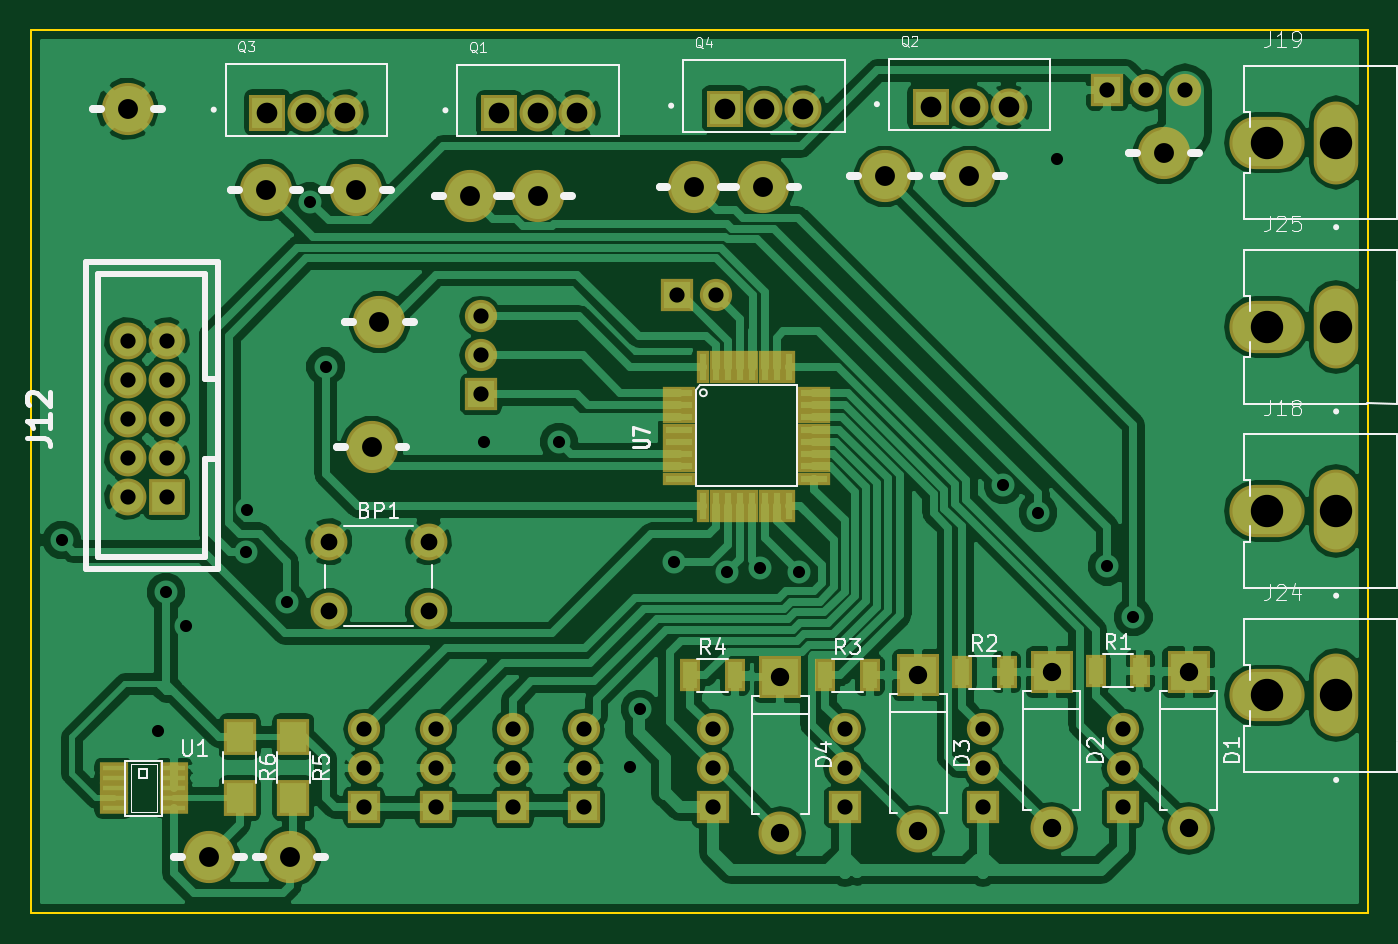
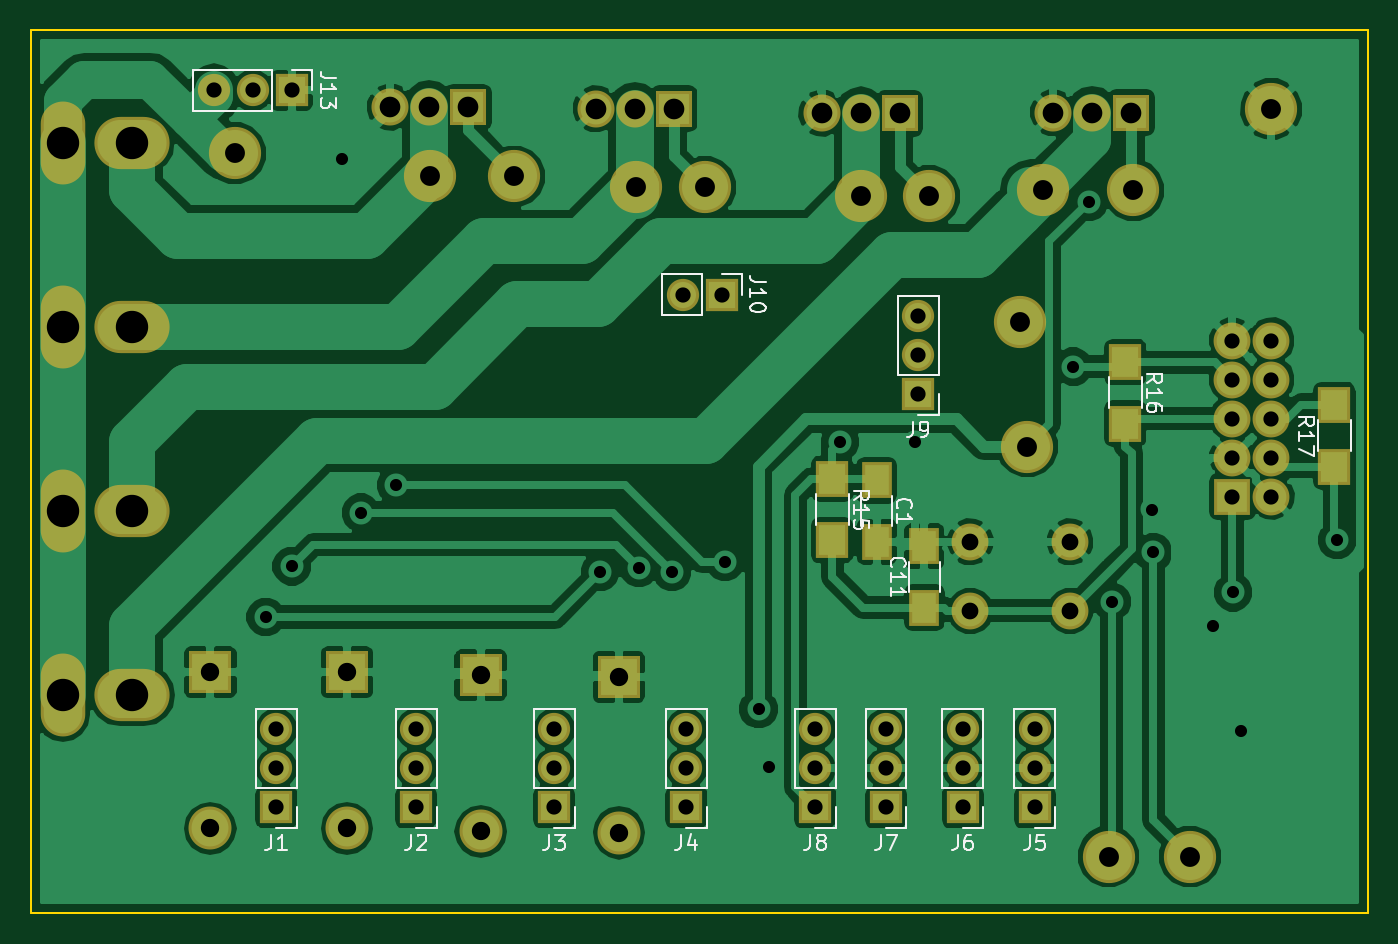
Circuit board: 8 layer files. Board 87.1 x 57.5 mm.
- bottom_copper: Carte_Temperature-B.Cu.gbr (103042 bytes)
- bottom_mask: Carte_Temperature-B.Mask.gbr (3363 bytes)
- bottom_silk: Carte_Temperature-B.SilkS.gbr (14156 bytes)
- outline: Carte_Temperature-Edge.Cuts.gbr (2108 bytes)
- top_copper: Carte_Temperature-F.Cu.gbr (131517 bytes)
- top_mask: Carte_Temperature-F.Mask.gbr (4572 bytes)
- top_silk: Carte_Temperature-F.SilkS.gbr (27286 bytes)
- drill: Carte_Temperature.drl (1994 bytes)

=== bottom_copper: Carte_Temperature-B.Cu.gbr (103042 bytes, source omitted) ===
=== bottom_mask: Carte_Temperature-B.Mask.gbr ===
G04 #@! TF.FileFunction,Soldermask,Bot*
%FSLAX46Y46*%
G04 Gerber Fmt 4.6, Leading zero omitted, Abs format (unit mm)*
G04 Created by KiCad (PCBNEW 4.0.7) date Thursday, 23 May 2019 'à' 19:06:03*
%MOMM*%
%LPD*%
G01*
G04 APERTURE LIST*
%ADD10C,0.100000*%
%ADD11C,3.399740*%
%ADD12R,2.398980X2.398980*%
%ADD13C,2.398980*%
%ADD14R,2.410000X2.410000*%
%ADD15C,2.410000*%
%ADD16C,2.400000*%
%ADD17R,2.800000X2.800000*%
%ADD18O,2.800000X2.800000*%
%ADD19R,2.100000X2.100000*%
%ADD20O,2.100000X2.100000*%
%ADD21R,2.000000X2.400000*%
%ADD22O,2.900000X5.400000*%
%ADD23O,4.900000X3.400000*%
%ADD24R,2.100000X2.400000*%
G04 APERTURE END LIST*
D10*
D11*
X173600000Y-50000000D03*
D12*
X108640000Y-72360000D03*
D13*
X106100000Y-72360000D03*
X108640000Y-69820000D03*
X106100000Y-69820000D03*
X108640000Y-67280000D03*
X106100000Y-67280000D03*
X108640000Y-64740000D03*
X106100000Y-64740000D03*
X108640000Y-62200000D03*
X106100000Y-62200000D03*
D14*
X158400000Y-47000000D03*
D15*
X160940000Y-47000000D03*
X163480000Y-47000000D03*
D16*
X119200000Y-79800000D03*
X119200000Y-75300000D03*
X125700000Y-79800000D03*
X125700000Y-75300000D03*
D17*
X175200000Y-83800000D03*
D18*
X175200000Y-93960000D03*
D17*
X166300000Y-83800000D03*
D18*
X166300000Y-93960000D03*
D17*
X157600000Y-84000000D03*
D18*
X157600000Y-94160000D03*
D17*
X148600000Y-84100000D03*
D18*
X148600000Y-94260000D03*
D19*
X170900000Y-92600000D03*
D20*
X170900000Y-90060000D03*
X170900000Y-87520000D03*
D19*
X161800000Y-92600000D03*
D20*
X161800000Y-90060000D03*
X161800000Y-87520000D03*
D19*
X152800000Y-92600000D03*
D20*
X152800000Y-90060000D03*
X152800000Y-87520000D03*
D19*
X144200000Y-92600000D03*
D20*
X144200000Y-90060000D03*
X144200000Y-87520000D03*
D19*
X121500000Y-92600000D03*
D20*
X121500000Y-90060000D03*
X121500000Y-87520000D03*
D19*
X126200000Y-92600000D03*
D20*
X126200000Y-90060000D03*
X126200000Y-87520000D03*
D19*
X131200000Y-92600000D03*
D20*
X131200000Y-90060000D03*
X131200000Y-87520000D03*
D19*
X135800000Y-92600000D03*
D20*
X135800000Y-90060000D03*
X135800000Y-87520000D03*
D19*
X129100000Y-65700000D03*
D20*
X129100000Y-63160000D03*
X129100000Y-60620000D03*
D19*
X141900000Y-59200000D03*
D20*
X144440000Y-59200000D03*
D11*
X122500000Y-61000000D03*
D19*
X169900000Y-45900000D03*
D20*
X172440000Y-45900000D03*
X174980000Y-45900000D03*
D11*
X128400000Y-52800000D03*
X155400000Y-51500000D03*
X132800000Y-52800000D03*
X160900000Y-51500000D03*
X115100000Y-52400000D03*
X143000000Y-52200000D03*
X121000000Y-52400000D03*
X147500000Y-52200000D03*
X116700000Y-95800000D03*
X111400000Y-95800000D03*
X122000000Y-69100000D03*
X106100000Y-47100000D03*
D14*
X130300000Y-47400000D03*
D15*
X132840000Y-47400000D03*
X135380000Y-47400000D03*
D14*
X115210000Y-47360000D03*
D15*
X117750000Y-47360000D03*
X120290000Y-47360000D03*
D14*
X145000000Y-47100000D03*
D15*
X147540000Y-47100000D03*
X150080000Y-47100000D03*
D21*
X131800000Y-71300000D03*
X131800000Y-75300000D03*
X128700000Y-79600000D03*
X128700000Y-75600000D03*
D22*
X184800000Y-73300000D03*
D23*
X180300000Y-73300000D03*
D22*
X184800000Y-49300000D03*
D23*
X180300000Y-49300000D03*
D22*
X184800000Y-85300000D03*
D23*
X180300000Y-85300000D03*
D22*
X184800000Y-61300000D03*
D23*
X180300000Y-61300000D03*
D24*
X134700000Y-71200000D03*
X134700000Y-75200000D03*
X115600000Y-63600000D03*
X115600000Y-67600000D03*
X102000000Y-70400000D03*
X102000000Y-66400000D03*
M02*

=== bottom_silk: Carte_Temperature-B.SilkS.gbr (14156 bytes, source omitted) ===
=== outline: Carte_Temperature-Edge.Cuts.gbr ===
G04 #@! TF.FileFunction,Profile,NP*
%FSLAX46Y46*%
G04 Gerber Fmt 4.6, Leading zero omitted, Abs format (unit mm)*
G04 Created by KiCad (PCBNEW 4.0.7) date Thursday, 23 May 2019 'à' 19:06:03*
%MOMM*%
%LPD*%
G01*
G04 APERTURE LIST*
%ADD10C,0.100000*%
%ADD11C,0.150000*%
G04 APERTURE END LIST*
D10*
D11*
X186900000Y-42000000D02*
X99800000Y-42000000D01*
X186900000Y-99500000D02*
X99800000Y-99500000D01*
X186900000Y-42000000D02*
X186900000Y-99500000D01*
X99800000Y-99500000D02*
X99800000Y-42000000D01*
D10*
X179150000Y-72800000D02*
X181450000Y-72800000D01*
X181450000Y-72800000D02*
X181450000Y-73800000D01*
X181450000Y-73800000D02*
X179150000Y-73800000D01*
X179150000Y-73800000D02*
X179150000Y-72800000D01*
X184150000Y-75000000D02*
X184150000Y-71600000D01*
X184150000Y-71600000D02*
X185450000Y-71600000D01*
X185450000Y-71600000D02*
X185450000Y-75000000D01*
X185450000Y-75000000D02*
X184150000Y-75000000D01*
X179150000Y-48800000D02*
X181450000Y-48800000D01*
X181450000Y-48800000D02*
X181450000Y-49800000D01*
X181450000Y-49800000D02*
X179150000Y-49800000D01*
X179150000Y-49800000D02*
X179150000Y-48800000D01*
X184150000Y-51000000D02*
X184150000Y-47600000D01*
X184150000Y-47600000D02*
X185450000Y-47600000D01*
X185450000Y-47600000D02*
X185450000Y-51000000D01*
X185450000Y-51000000D02*
X184150000Y-51000000D01*
X179150000Y-84800000D02*
X181450000Y-84800000D01*
X181450000Y-84800000D02*
X181450000Y-85800000D01*
X181450000Y-85800000D02*
X179150000Y-85800000D01*
X179150000Y-85800000D02*
X179150000Y-84800000D01*
X184150000Y-87000000D02*
X184150000Y-83600000D01*
X184150000Y-83600000D02*
X185450000Y-83600000D01*
X185450000Y-83600000D02*
X185450000Y-87000000D01*
X185450000Y-87000000D02*
X184150000Y-87000000D01*
X179150000Y-60800000D02*
X181450000Y-60800000D01*
X181450000Y-60800000D02*
X181450000Y-61800000D01*
X181450000Y-61800000D02*
X179150000Y-61800000D01*
X179150000Y-61800000D02*
X179150000Y-60800000D01*
X184150000Y-63000000D02*
X184150000Y-59600000D01*
X184150000Y-59600000D02*
X185450000Y-59600000D01*
X185450000Y-59600000D02*
X185450000Y-63000000D01*
X185450000Y-63000000D02*
X184150000Y-63000000D01*
M02*

=== top_copper: Carte_Temperature-F.Cu.gbr (131517 bytes, source omitted) ===
=== top_mask: Carte_Temperature-F.Mask.gbr ===
G04 #@! TF.FileFunction,Soldermask,Top*
%FSLAX46Y46*%
G04 Gerber Fmt 4.6, Leading zero omitted, Abs format (unit mm)*
G04 Created by KiCad (PCBNEW 4.0.7) date Thursday, 23 May 2019 'à' 19:06:03*
%MOMM*%
%LPD*%
G01*
G04 APERTURE LIST*
%ADD10C,0.100000*%
%ADD11C,3.399740*%
%ADD12R,2.398980X2.398980*%
%ADD13C,2.398980*%
%ADD14R,2.410000X2.410000*%
%ADD15C,2.410000*%
%ADD16C,2.400000*%
%ADD17R,2.800000X2.800000*%
%ADD18O,2.800000X2.800000*%
%ADD19R,2.100000X2.100000*%
%ADD20O,2.100000X2.100000*%
%ADD21R,1.300000X2.100000*%
%ADD22R,1.900000X0.750000*%
%ADD23R,2.101800X0.798780*%
%ADD24R,0.798780X2.101800*%
%ADD25O,2.900000X5.400000*%
%ADD26O,4.900000X3.400000*%
%ADD27R,2.100000X2.400000*%
G04 APERTURE END LIST*
D10*
D11*
X173600000Y-50000000D03*
D12*
X108640000Y-72360000D03*
D13*
X106100000Y-72360000D03*
X108640000Y-69820000D03*
X106100000Y-69820000D03*
X108640000Y-67280000D03*
X106100000Y-67280000D03*
X108640000Y-64740000D03*
X106100000Y-64740000D03*
X108640000Y-62200000D03*
X106100000Y-62200000D03*
D14*
X158400000Y-47000000D03*
D15*
X160940000Y-47000000D03*
X163480000Y-47000000D03*
D16*
X119200000Y-79800000D03*
X119200000Y-75300000D03*
X125700000Y-79800000D03*
X125700000Y-75300000D03*
D17*
X175200000Y-83800000D03*
D18*
X175200000Y-93960000D03*
D17*
X166300000Y-83800000D03*
D18*
X166300000Y-93960000D03*
D17*
X157600000Y-84000000D03*
D18*
X157600000Y-94160000D03*
D17*
X148600000Y-84100000D03*
D18*
X148600000Y-94260000D03*
D19*
X170900000Y-92600000D03*
D20*
X170900000Y-90060000D03*
X170900000Y-87520000D03*
D19*
X161800000Y-92600000D03*
D20*
X161800000Y-90060000D03*
X161800000Y-87520000D03*
D19*
X152800000Y-92600000D03*
D20*
X152800000Y-90060000D03*
X152800000Y-87520000D03*
D19*
X144200000Y-92600000D03*
D20*
X144200000Y-90060000D03*
X144200000Y-87520000D03*
D19*
X121500000Y-92600000D03*
D20*
X121500000Y-90060000D03*
X121500000Y-87520000D03*
D19*
X126200000Y-92600000D03*
D20*
X126200000Y-90060000D03*
X126200000Y-87520000D03*
D19*
X131200000Y-92600000D03*
D20*
X131200000Y-90060000D03*
X131200000Y-87520000D03*
D19*
X135800000Y-92600000D03*
D20*
X135800000Y-90060000D03*
X135800000Y-87520000D03*
D19*
X129100000Y-65700000D03*
D20*
X129100000Y-63160000D03*
X129100000Y-60620000D03*
D19*
X141900000Y-59200000D03*
D20*
X144440000Y-59200000D03*
D11*
X122500000Y-61000000D03*
D19*
X169900000Y-45900000D03*
D20*
X172440000Y-45900000D03*
X174980000Y-45900000D03*
D11*
X128400000Y-52800000D03*
X155400000Y-51500000D03*
X132800000Y-52800000D03*
X160900000Y-51500000D03*
X115100000Y-52400000D03*
X143000000Y-52200000D03*
X121000000Y-52400000D03*
X147500000Y-52200000D03*
X116700000Y-95800000D03*
X111400000Y-95800000D03*
X122000000Y-69100000D03*
X106100000Y-47100000D03*
D14*
X130300000Y-47400000D03*
D15*
X132840000Y-47400000D03*
X135380000Y-47400000D03*
D14*
X115210000Y-47360000D03*
D15*
X117750000Y-47360000D03*
X120290000Y-47360000D03*
D14*
X145000000Y-47100000D03*
D15*
X147540000Y-47100000D03*
X150080000Y-47100000D03*
D21*
X169150000Y-83700000D03*
X172050000Y-83700000D03*
X160450000Y-83800000D03*
X163350000Y-83800000D03*
X151550000Y-84000000D03*
X154450000Y-84000000D03*
X142750000Y-84000000D03*
X145650000Y-84000000D03*
D22*
X105200000Y-92650000D03*
X105200000Y-92000000D03*
X105200000Y-91350000D03*
X105200000Y-90700000D03*
X105200000Y-90050000D03*
X109100000Y-92650000D03*
X109100000Y-92000000D03*
X109100000Y-91350000D03*
X109100000Y-90700000D03*
X109100000Y-90050000D03*
D23*
X142000720Y-65598380D03*
X142000720Y-66398480D03*
X142000720Y-67198580D03*
X142000720Y-67998680D03*
X142000720Y-68798780D03*
X142000720Y-69598880D03*
X142000720Y-70398980D03*
X142000720Y-71199080D03*
D24*
X143595840Y-72999940D03*
X144395940Y-72999940D03*
X145196040Y-72999940D03*
X145996140Y-72999940D03*
X146796240Y-72999940D03*
X147596340Y-72999940D03*
X148393900Y-72999940D03*
X149194000Y-72999940D03*
D23*
X150799280Y-71199080D03*
X150799280Y-70398980D03*
X150799280Y-69598880D03*
X150799280Y-68798780D03*
X150799280Y-67998680D03*
X150799280Y-67198580D03*
X150799280Y-66398480D03*
X150799280Y-65598380D03*
D24*
X149196540Y-63894040D03*
X148396440Y-63894040D03*
X147596340Y-63894040D03*
X146798780Y-63894040D03*
X145998680Y-63894040D03*
X145198580Y-63894040D03*
X144398480Y-63894040D03*
X143598380Y-63894040D03*
D25*
X184800000Y-73300000D03*
D26*
X180300000Y-73300000D03*
D25*
X184800000Y-49300000D03*
D26*
X180300000Y-49300000D03*
D25*
X184800000Y-85300000D03*
D26*
X180300000Y-85300000D03*
D25*
X184800000Y-61300000D03*
D26*
X180300000Y-61300000D03*
D27*
X116900000Y-88000000D03*
X116900000Y-92000000D03*
X113400000Y-88000000D03*
X113400000Y-92000000D03*
M02*

=== top_silk: Carte_Temperature-F.SilkS.gbr (27286 bytes, source omitted) ===
=== drill: Carte_Temperature.drl ===
M48
;DRILL file {KiCad 4.0.7} date Thursday, 23 May 2019 'à' 19:06:11
;FORMAT={-:-/ absolute / inch / decimal}
FMAT,2
INCH,TZ
T1C0.031
T2C0.039
T3C0.039
T4C0.043
T5C0.047
T6C0.051
T7C0.053
T8C0.083
%
G90
G05
M72
T1
X4.0079Y-2.9606
X4.2559Y-3.4488
X4.2756Y-3.0945
X4.3268Y-3.1811
X4.4803Y-2.9921
X4.4843Y-2.8819
X4.5866Y-3.1181
X4.645Y-2.0922
X4.685Y-2.5157
X5.0906Y-2.7087
X5.2835Y-2.7087
X5.4646Y-3.5433
X5.4921Y-3.3937
X5.5787Y-3.0157
X5.7141Y-3.0417
X5.7992Y-3.0315
X5.8978Y-3.0422
X6.4213Y-2.8189
X6.5118Y-2.8898
X6.5591Y-1.9843
X6.689Y-3.0276
X6.7559Y-3.1575
T2
X4.7835Y-3.4457
X4.7835Y-3.5457
X4.7835Y-3.6457
X4.9685Y-3.4457
X4.9685Y-3.5457
X4.9685Y-3.6457
X5.0827Y-2.3866
X5.0827Y-2.4866
X5.0827Y-2.5866
X5.1654Y-3.4457
X5.1654Y-3.5457
X5.1654Y-3.6457
X5.3465Y-3.4457
X5.3465Y-3.5457
X5.3465Y-3.6457
X5.5866Y-2.3307
X5.6772Y-3.4457
X5.6772Y-3.5457
X5.6772Y-3.6457
X5.6866Y-2.3307
X6.0157Y-3.4457
X6.0157Y-3.5457
X6.0157Y-3.6457
X6.3701Y-3.4457
X6.3701Y-3.5457
X6.3701Y-3.6457
X6.689Y-1.8071
X6.7283Y-3.4457
X6.7283Y-3.5457
X6.7283Y-3.6457
X6.789Y-1.8071
X6.889Y-1.8071
T3
X4.1772Y-2.4488
X4.1772Y-2.5488
X4.1772Y-2.6488
X4.1772Y-2.7488
X4.1772Y-2.8488
X4.2772Y-2.4488
X4.2772Y-2.5488
X4.2772Y-2.6488
X4.2772Y-2.7488
X4.2772Y-2.8488
T4
X4.6929Y-2.9646
X4.6929Y-3.1417
X4.9488Y-2.9646
X4.9488Y-3.1417
T5
X5.8504Y-3.311
X5.8504Y-3.711
X6.2047Y-3.3071
X6.2047Y-3.7071
X6.5472Y-3.2992
X6.5472Y-3.6992
X6.8976Y-3.2992
X6.8976Y-3.6992
T6
X4.1772Y-1.8543
X4.3858Y-3.7717
X4.5315Y-2.063
X4.5945Y-3.7717
X4.7638Y-2.063
X4.8031Y-2.7205
X4.8228Y-2.4016
X5.0551Y-2.0787
X5.2283Y-2.0787
X5.6299Y-2.0551
X5.8071Y-2.0551
X6.1181Y-2.0276
X6.3346Y-2.0276
X6.8346Y-1.9685
T7
X4.5358Y-1.8646
X4.6358Y-1.8646
X4.7358Y-1.8646
X5.1299Y-1.8661
X5.2299Y-1.8661
X5.3299Y-1.8661
X5.7087Y-1.8543
X5.8087Y-1.8543
X5.9087Y-1.8543
X6.2362Y-1.8504
X6.3362Y-1.8504
X6.4362Y-1.8504
T8
X7.0984Y-1.9409
X7.0984Y-2.4134
X7.0984Y-2.8858
X7.0984Y-3.3583
X7.2756Y-1.9409
X7.2756Y-2.4134
X7.2756Y-2.8858
X7.2756Y-3.3583
T0
M30

